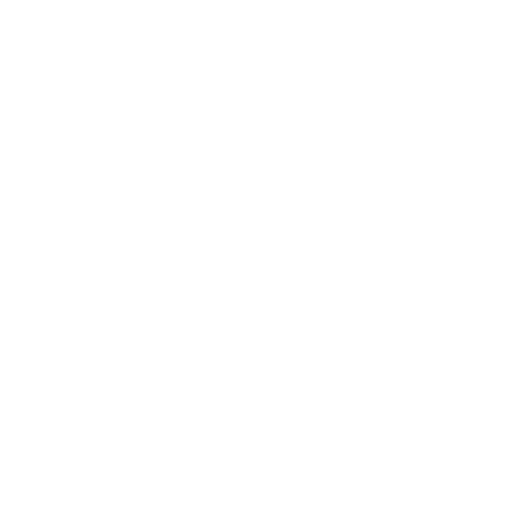
t = 0.00 s
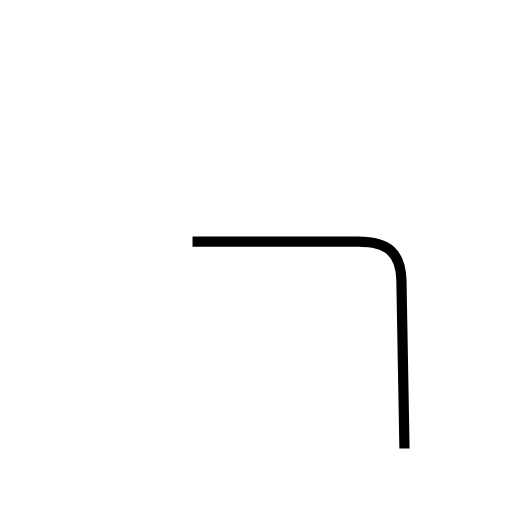
t = 1.17 s
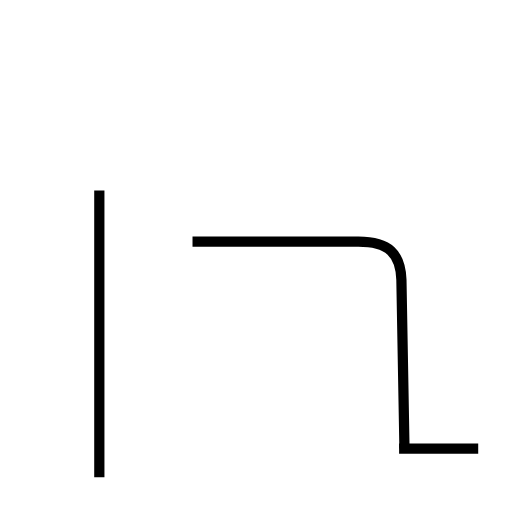
t = 2.25 s
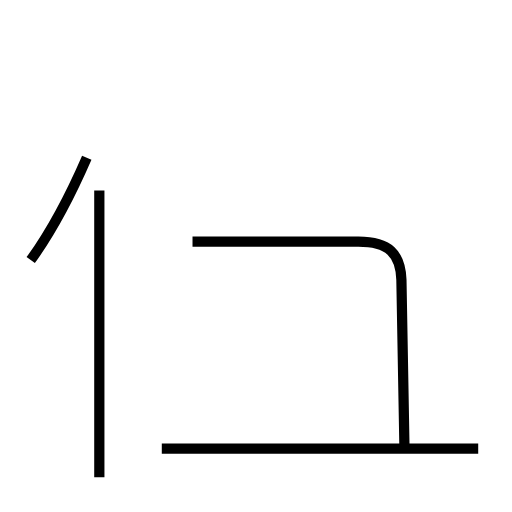
t = 3.28 s
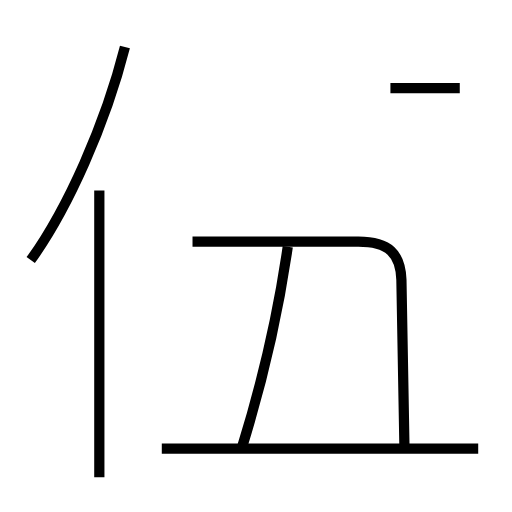
t = 4.44 s
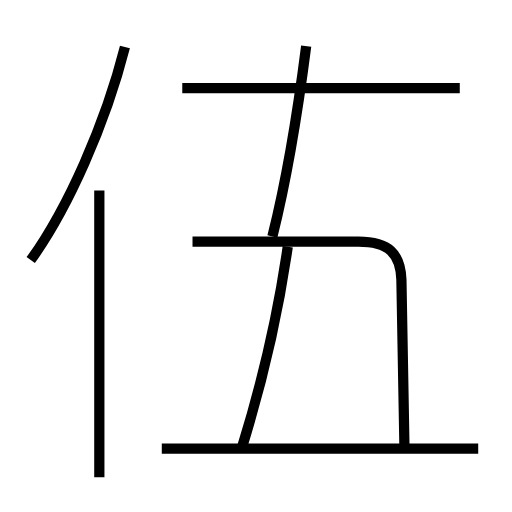
t = 5.61 s

The animated SVG that drew these frames (rendered in a browser with its animation timeline set to each time). Animation: 7 SMIL elements (animate=7); one cycle of 5.61 s.

<?xml version='1.0' encoding='utf-8'?>
<svg viewBox="0.0 -6.0 50.0 50.0" version="1.1" xmlns="http://www.w3.org/2000/svg"><rect x="-1000" y="-1000" width="2000" height="2000" stroke="white" fill="white" /><g style="fill:none;stroke:#000000;stroke-width:1"><path d="M 39.5 -0.2 L 39.2 -16.7 C 39.1 -19.2 38.0 -20.4 35.0 -20.4 L 18.8 -20.4 " transform="translate(0.0 38.0)" stroke-dasharray="39.140815157524514" stroke-dashoffset="39.140815157524514"><animate attributeName="stroke-dashoffset" from="39.140815157524514" to="0" dur="1.1742244547257354s" begin="0s" fill="freeze" /></path><path d="M 9.7 2.6 L 9.7 -25.4 " transform="translate(0.0 38.0)" stroke-dasharray="28.0" stroke-dashoffset="28.0"><animate attributeName="stroke-dashoffset" from="28.0" to="0" dur="0.84s" begin="1.1742244547257354s" fill="freeze" /></path><path d="M 46.7 -0.2 L 15.8 -0.2 " transform="translate(0.0 38.0)" stroke-dasharray="30.900000000000002" stroke-dashoffset="30.900000000000002"><animate attributeName="stroke-dashoffset" from="30.900000000000002" to="0" dur="0.927s" begin="2.0142244547257353s" fill="freeze" /></path><path d="M 3.0 -18.6 C 6.6 -23.6 10.3 -31.9 12.2 -39.4 " transform="translate(0.0 38.0)" stroke-dasharray="22.857220096315505" stroke-dashoffset="22.857220096315505"><animate attributeName="stroke-dashoffset" from="22.857220096315505" to="0" dur="0.6857166028894651s" begin="2.9412244547257353s" fill="freeze" /></path><path d="M 23.6 -0.2 C 25.4 -6.0 27.1 -12.9 28.1 -19.9 " transform="translate(0.0 38.0)" stroke-dasharray="20.228070306254544" stroke-dashoffset="20.228070306254544"><animate attributeName="stroke-dashoffset" from="20.228070306254544" to="0" dur="0.6068421091876363s" begin="3.6269410576152006s" fill="freeze" /></path><path d="M 44.9 -35.4 L 17.8 -35.4 " transform="translate(0.0 38.0)" stroke-dasharray="27.099999999999998" stroke-dashoffset="27.099999999999998"><animate attributeName="stroke-dashoffset" from="27.099999999999998" to="0" dur="0.813s" begin="4.233783166802837s" fill="freeze" /></path><path d="M 26.6 -20.9 C 28.1 -26.9 29.1 -33.2 29.9 -39.5" transform="translate(0.0 38.0)" stroke-dasharray="18.901595263035393" stroke-dashoffset="18.901595263035393"><animate attributeName="stroke-dashoffset" from="18.901595263035393" to="0" dur="0.5670478578910617s" begin="5.046783166802837s" fill="freeze" /></path></g></svg>
